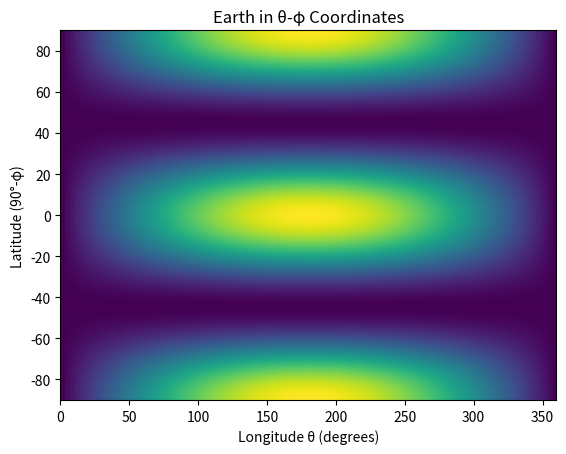

The matplotlib source for this figure:
import numpy as np
import matplotlib.pyplot as plt
phi, theta = np.meshgrid(np.linspace(0, np.pi, 100), np.linspace(0, 2*np.pi, 200))
# Simulate Earth texture (e.g., simplified land mask or load image)
earth_map = np.sin(phi) * np.cos(theta)**2  # Placeholder topography
plt.imshow(earth_map, extent=[0, 360, -90, 90], aspect='auto', origin='lower')
plt.xlabel('Longitude θ (degrees)'); plt.ylabel('Latitude (90°-φ)');
plt.title('Earth in θ-φ Coordinates')